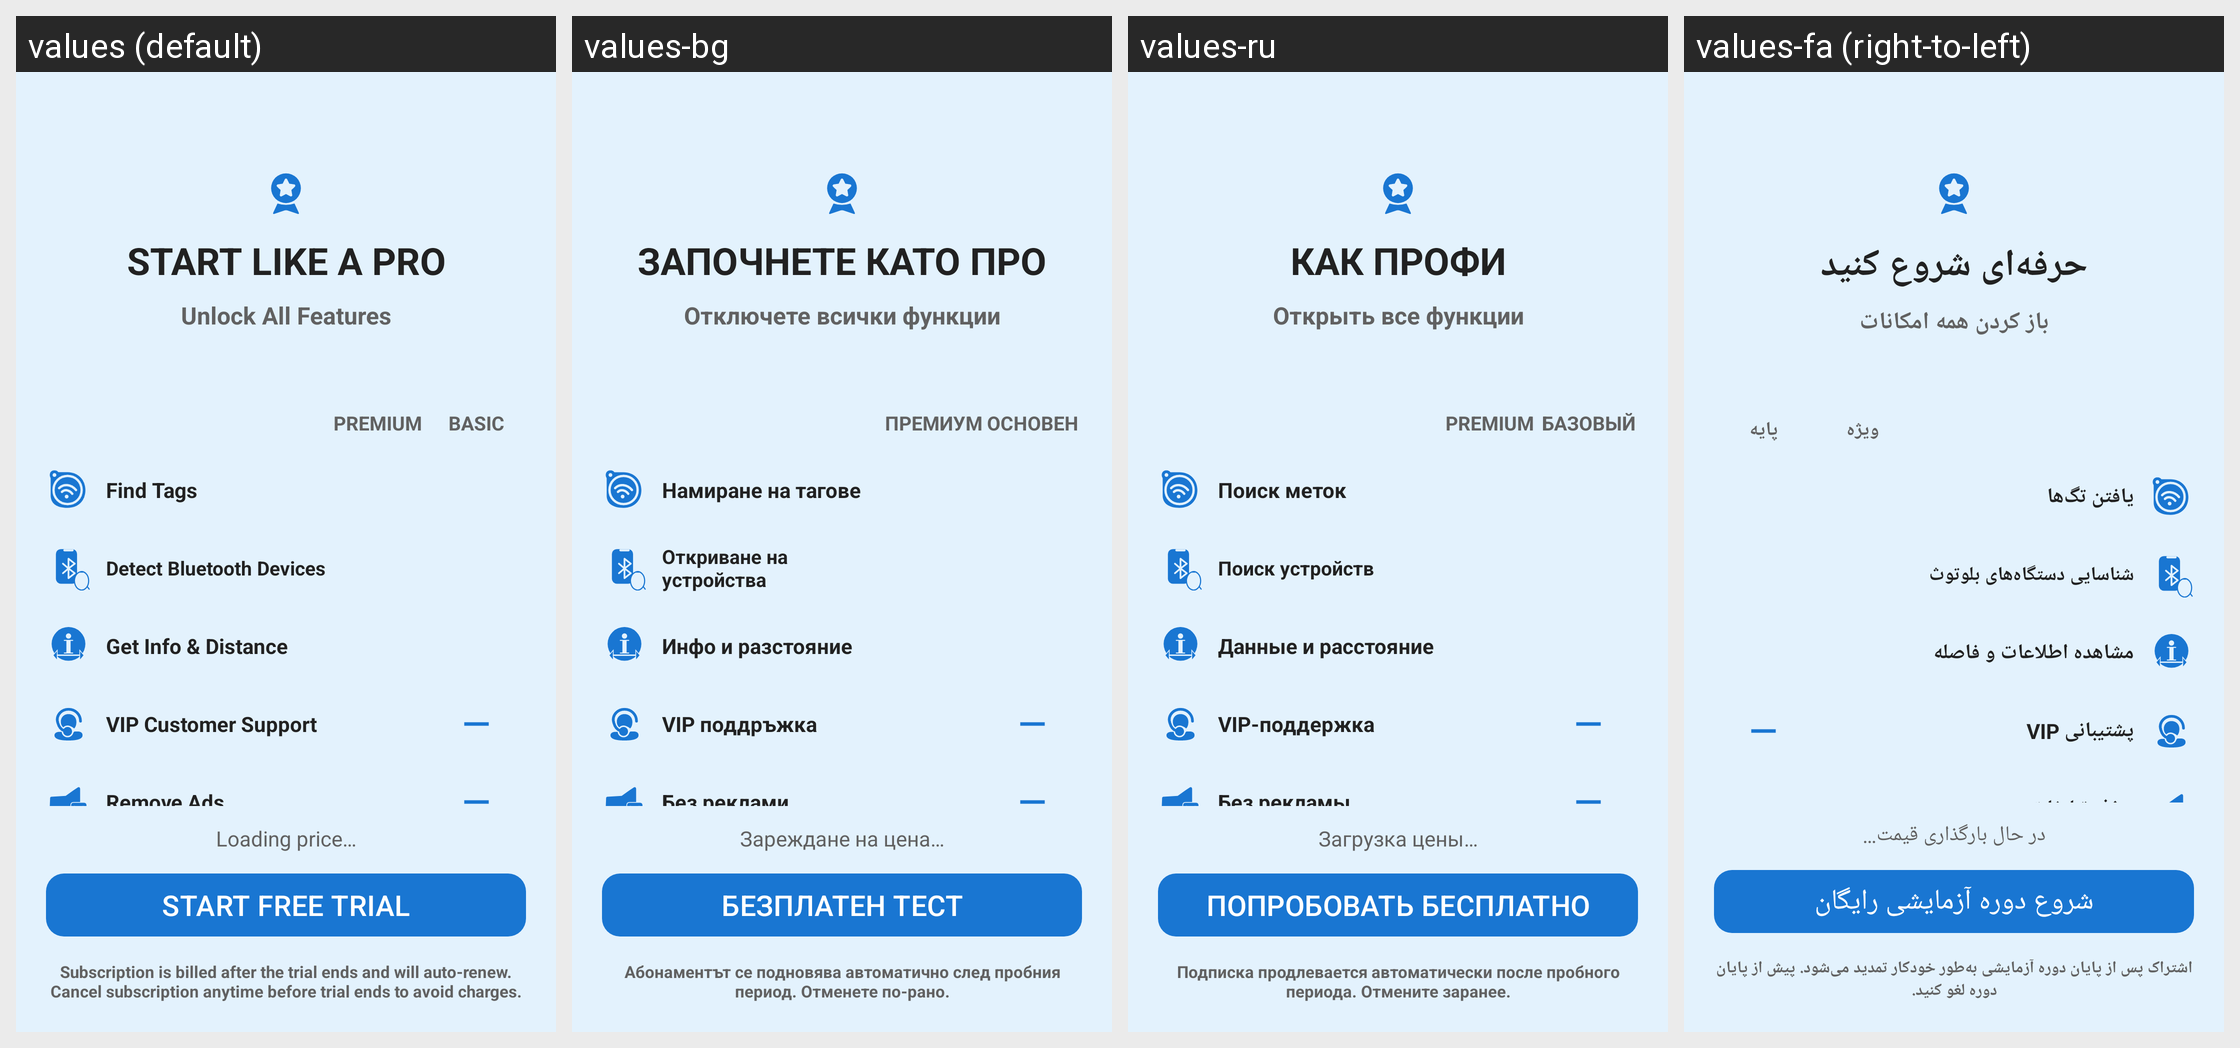

The Android screen above is rendered under several locales of the same app. Produce the string resources it draws, with the default and per-locale values.
Android screen res/layout/fragment_premium.xml rendered under 4 locales, left to right: values (default), values-bg, values-ru, values-fa (right-to-left). Device: Nexus 5 (rendered at 1080×1920; each locale shown at half size, 540×960, under a caption strip naming it); theme Theme.BluetoothTracker.
Other locales in the repository, not shown: values-ar, values-de, values-es, values-fi, values-fr, values-hi, values-hu, values-in, values-it, values-ja, values-ko, values-ms, values-pl, values-pt, values-ro, values-sk, values-th, values-tr, values-ur, values-vi.
Strings drawn on this screen, with the default value and each locale's value (text and hints the layout hard-codes, and strings that could not be matched under every locale, appear in the picture but are not listed):

start_like_a_pro
  values: START LIKE A PRO
  values-bg: ЗАПОЧНЕТЕ КАТО ПРО
  values-ru: КАК ПРОФИ
  values-fa: حرفه‌ای شروع کنید

unlock_all_features
  values: Unlock All Features
  values-bg: Отключете всички функции
  values-ru: Открыть все функции
  values-fa: باز کردن همه امکانات

col_premium
  values: PREMIUM
  values-bg: ПРЕМИУМ
  values-ru: PREMIUM
  values-fa: ویژه

col_basic
  values: BASIC
  values-bg: ОСНОВЕН
  values-ru: БАЗОВЫЙ
  values-fa: پایه

feature_find_air_tags
  values: Find Tags
  values-bg: Намиране на тагове
  values-ru: Поиск меток
  values-fa: یافتن تگ‌ها

feature_detect_bluetooth
  values: Detect Bluetooth Devices
  values-bg: Откриване на устройства
  values-ru: Поиск устройств
  values-fa: شناسایی دستگاه‌های بلوتوث

feature_info_distance
  values: Get Info & Distance
  values-bg: Инфо и разстояние
  values-ru: Данные и расстояние
  values-fa: مشاهده اطلاعات و فاصله

feature_vip_support
  values: VIP Customer Support
  values-bg: VIP поддръжка
  values-ru: VIP-поддержка
  values-fa: پشتیبانی VIP

feature_remove_ads
  values: Remove Ads
  values-bg: Без реклами
  values-ru: Без рекламы
  values-fa: حذف تبلیغات

price_loading
  values: Loading price…
  values-bg: Зареждане на цена…
  values-ru: Загрузка цены…
  values-fa: در حال بارگذاری قیمت…

start_free_trial
  values: START FREE TRIAL
  values-bg: БЕЗПЛАТЕН ТЕСТ
  values-ru: ПОПРОБОВАТЬ БЕСПЛАТНО
  values-fa: شروع دوره آزمایشی رایگان

billing_disclaimer
  values: Subscription is billed after the trial ends and will auto-renew. Cancel subscription anytime before trial ends to avoid charges.
  values-bg: Абонаментът се подновява автоматично след пробния период. Отменете по-рано.
  values-ru: Подписка продлевается автоматически после пробного периода. Отмените заранее.
  values-fa: اشتراک پس از پایان دوره آزمایشی به‌طور خودکار تمدید می‌شود. پیش از پایان دوره لغو کنید.
